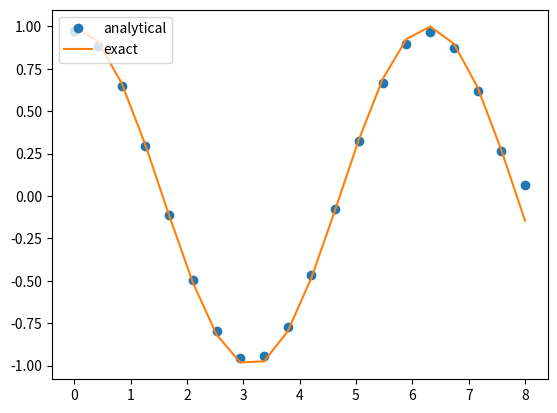

The matplotlib source for this figure:
import numpy
import matplotlib.pyplot as pyplot

def diffmat(x):
	# compute interior using centered difference
	h_interior = x[2:] - x[:-2]

	# compute boundary using one-sided difference
	h_oneside = x[1:] - x[:-1]

	h = numpy.insert(h_interior, 0, h_oneside[0])
	h = numpy.append(h, h_oneside[-1])

	h = 1/h
	
	# build centered difference matrix
	e = numpy.ones_like(x)
	D = -1*numpy.diag(e[:-1], -1) + numpy.diag(e[:-1], 1)

	# make first and last row a one-sided difference
	D[0, 0] = -1
	D[-1, -1] = 1
	
	# divide by h
	hmat = numpy.repeat(h, x.size).reshape((x.size, x.size))
	D = D * hmat

	return D	
	

if __name__ == '__main__':
	x = numpy.linspace(0, 8, 20)
	y = numpy.sin(x)
	L = diffmat(x)
	ay = L.dot(y)

	pyplot.figure()
	pyplot.plot(x, ay, 'o', label='analytical')
	pyplot.plot(x, numpy.cos(x), label='exact')
	pyplot.legend(loc='upper left')
	pyplot.show()

